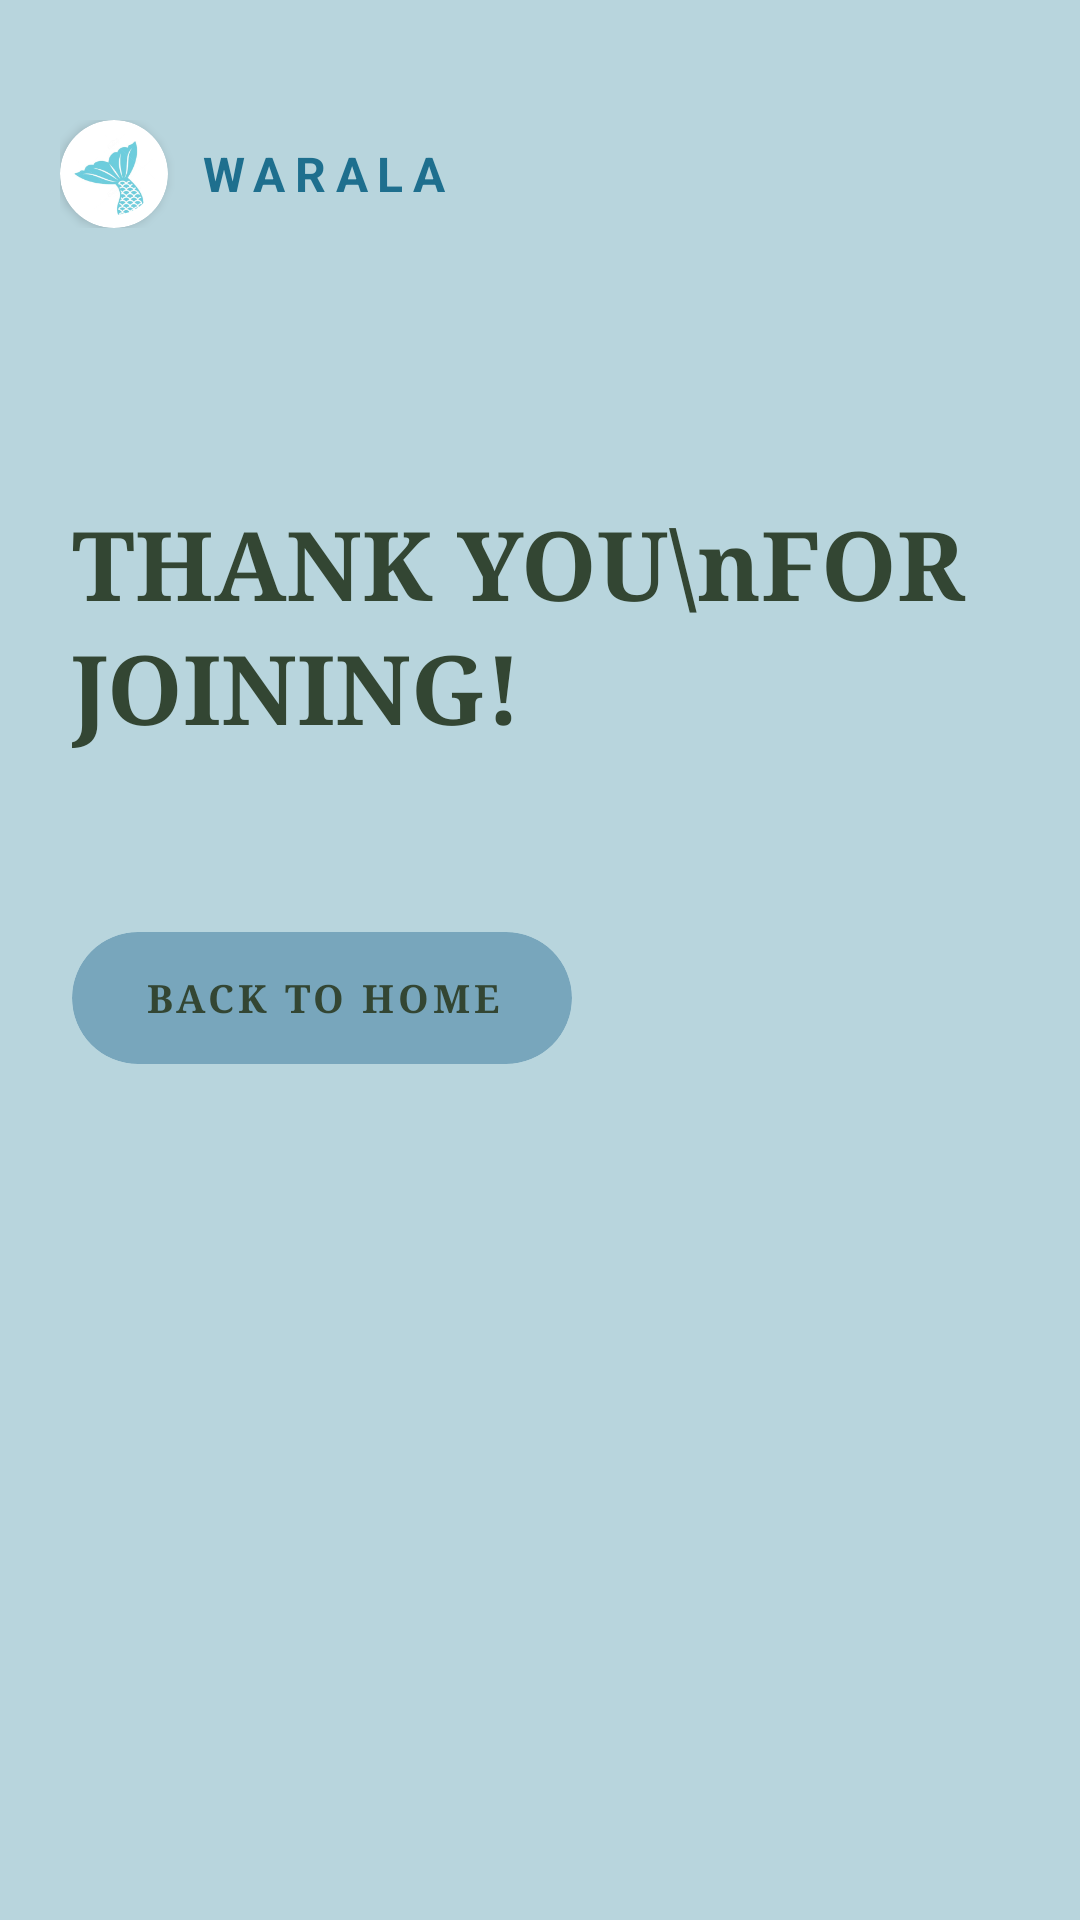

Produce the Android XML layout that renders to this screen, including the resource entries it uses.
<!-- AndroidManifest.xml: activity theme Theme.AppCompat.Light.NoActionBar -->
<!-- res/layout/activity_thank_you.xml -->
<?xml version="1.0" encoding="utf-8"?>
<androidx.constraintlayout.widget.ConstraintLayout
    xmlns:android="http://schemas.android.com/apk/res/android"
    xmlns:app="http://schemas.android.com/apk/res-auto"
    xmlns:tools="http://schemas.android.com/tools"
    android:layout_width="match_parent"
    android:layout_height="match_parent"
    android:background="@color/light_blue"
    tools:context=".ui.event_activity.ThankYouActivity">

    
    <ImageView
        android:id="@+id/imgOcean"
        android:layout_width="404dp"
        android:layout_height="445dp"
        android:scaleType="centerCrop"
        android:src="@drawable/ic_thank_you"
        app:layout_constraintBottom_toBottomOf="parent"
        app:layout_constraintEnd_toEndOf="parent"
        app:layout_constraintStart_toStartOf="parent" />


    
    <LinearLayout
        android:id="@+id/layoutLogo"
        android:layout_width="wrap_content"
        android:layout_height="wrap_content"
        android:gravity="center_vertical"
        android:orientation="horizontal"
        android:layout_marginStart="20dp"
        android:layout_marginTop="40dp"
        app:layout_constraintStart_toStartOf="parent"
        app:layout_constraintTop_toTopOf="parent">

        
        <androidx.cardview.widget.CardView
            android:layout_width="36dp"
            android:layout_height="36dp"
            app:cardBackgroundColor="@color/white"
            app:cardCornerRadius="18dp"
            app:cardElevation="2dp">
            <ImageView
                android:layout_width="match_parent"
                android:layout_height="match_parent"
                android:padding="4dp"
                android:scaleType="fitCenter"
                android:src="@drawable/ic_waralalogo" />
        </androidx.cardview.widget.CardView>

        
        <TextView
            android:layout_width="wrap_content"
            android:layout_height="wrap_content"
            android:text="WARALA"
            android:textColor="@color/teal_700"
            android:textSize="16sp"
            android:textStyle="bold"
            android:letterSpacing="0.2"
            android:layout_marginStart="10dp" />

    </LinearLayout>

    
    <TextView
        android:id="@+id/tvThankYou"
        android:layout_width="0dp"
        android:layout_height="wrap_content"
        android:text="THANK YOU\nFOR JOINING!"
        android:textColor="@color/normal_black"
        android:textSize="32sp"
        android:textStyle="bold"
        android:fontFamily="serif"
        android:lineSpacingExtra="4dp"
        android:layout_marginStart="24dp"
        android:layout_marginEnd="24dp"
        app:layout_constraintStart_toStartOf="parent"
        app:layout_constraintEnd_toEndOf="parent"
        app:layout_constraintTop_toBottomOf="@id/layoutLogo"
        android:layout_marginTop="90dp" />

    
    <androidx.cardview.widget.CardView
        android:id="@+id/btnBackToHome"
        android:layout_width="wrap_content"
        android:layout_height="44dp"
        android:layout_marginStart="24dp"
        android:layout_marginTop="60dp"
        app:cardBackgroundColor="@color/dark_blue"
        app:cardCornerRadius="22dp"
        app:cardElevation="0dp"
        app:layout_constraintStart_toStartOf="parent"
        app:layout_constraintTop_toBottomOf="@id/tvThankYou">

        <TextView
            android:layout_width="wrap_content"
            android:layout_height="match_parent"
            android:gravity="center"
            android:text="BACK TO HOME"
            android:textColor="@color/normal_black"
            android:fontFamily="serif"
            android:textSize="13sp"
            android:textStyle="bold"
            android:letterSpacing="0.1"
            android:paddingStart="24dp"
            android:paddingEnd="24dp" />

    </androidx.cardview.widget.CardView>

</androidx.constraintlayout.widget.ConstraintLayout>
<!-- resources referenced by this layout -->
<resources>
  <color name="dark_blue">#78A6BC</color>"
  <color name="light_blue">#B8D5DD</color>
  <color name="normal_black">#334633</color>
  <color name="teal_700">#1E6F8E</color>
  <color name="white">#FFFFFF</color>
  <!-- drawable ic_waralalogo: png bitmap (drawable, 17885 bytes) -->
</resources>
